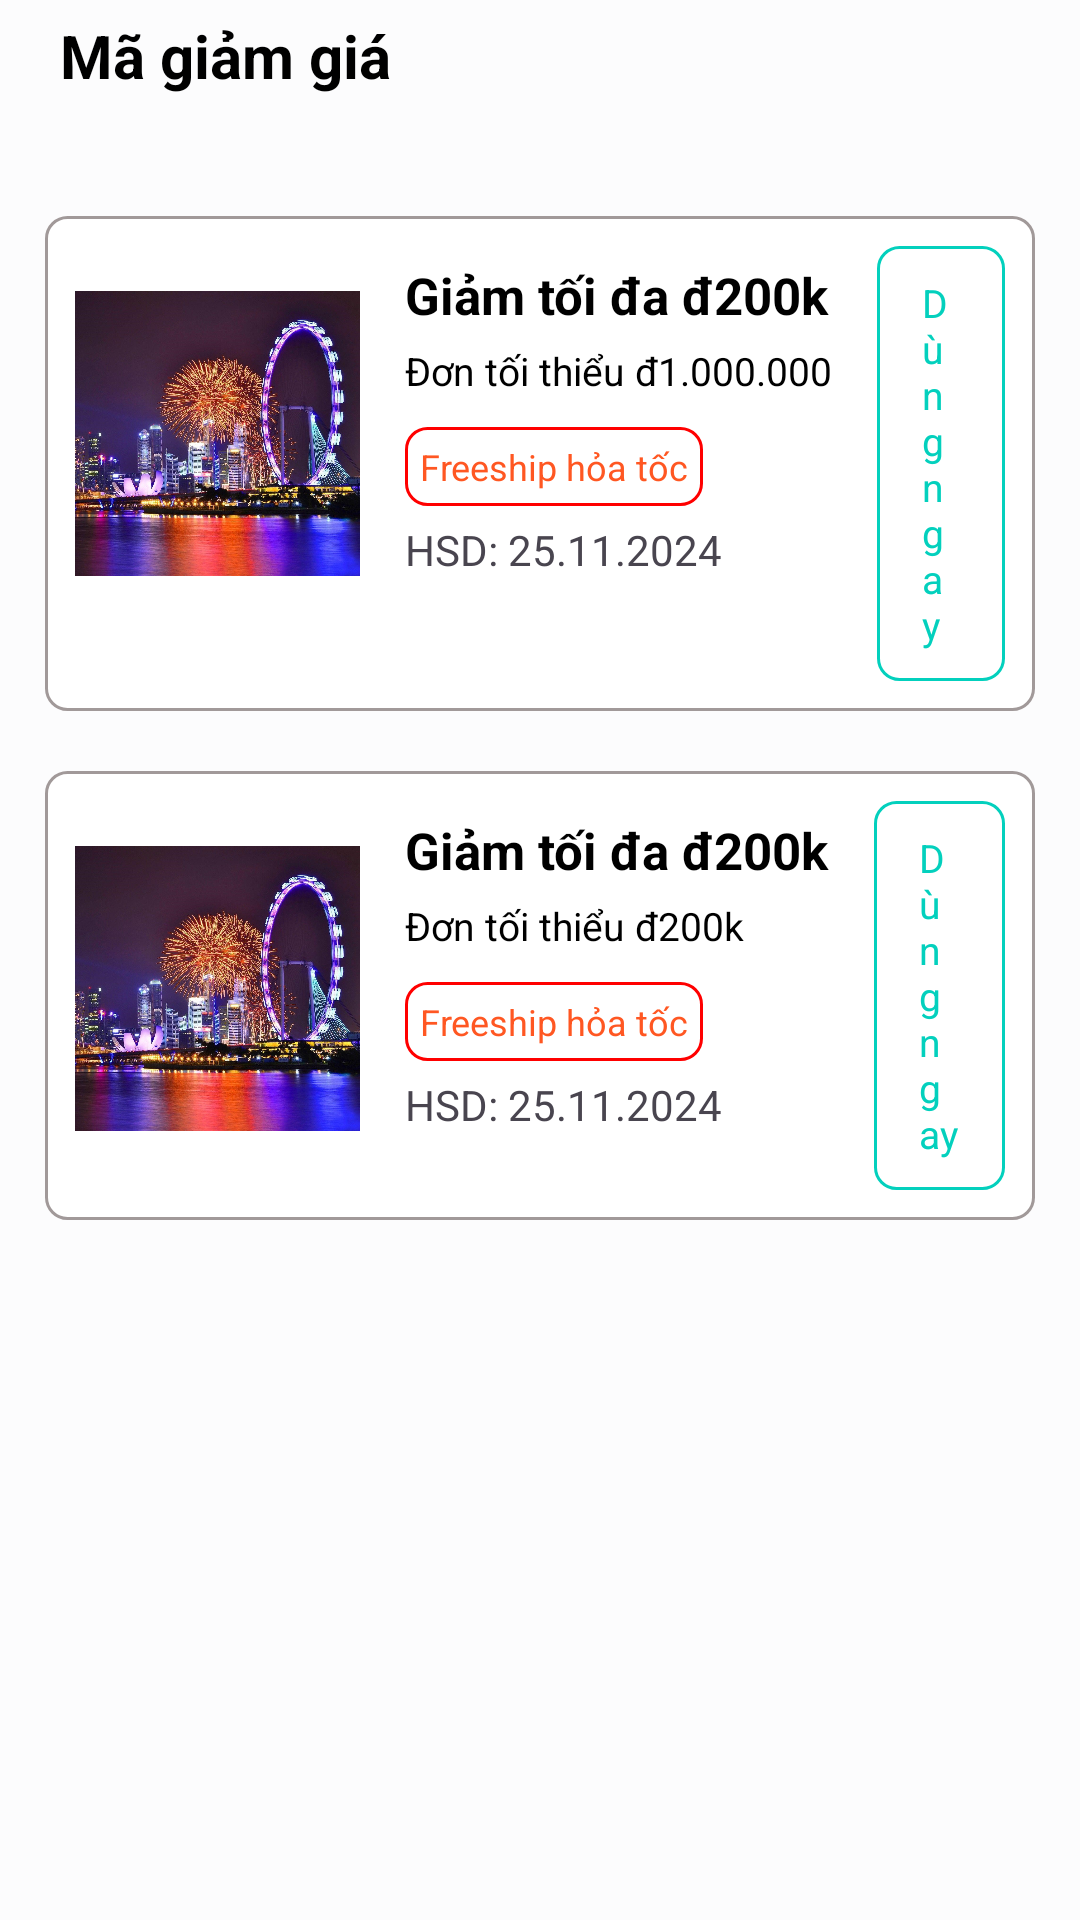

Reconstruct the res/layout file that produces this screen, plus the resources it refers to.
<!-- AndroidManifest.xml: application theme Theme._124LTTD04_TravelAppProject -->
<!-- res/layout/activity_magiamgia.xml -->
<?xml version="1.0" encoding="utf-8"?>
<LinearLayout xmlns:android="http://schemas.android.com/apk/res/android"
    xmlns:app="http://schemas.android.com/apk/res-auto"
    xmlns:tools="http://schemas.android.com/tools"
    android:id="@+id/main"
    android:layout_width="match_parent"
    android:layout_height="match_parent"
    android:orientation="vertical"
    tools:context=".view.tour.tour_MaGiamGia"
    android:background="#FCFCFD">

    <LinearLayout
        android:layout_width="match_parent"
        android:layout_height="wrap_content"
        android:orientation="horizontal"
        android:layout_marginBottom="20dp"
        android:padding="5dp">
        <ImageView
            android:layout_width="wrap_content"
            android:layout_height="wrap_content"
            android:src="@drawable/back_24">
        </ImageView>
        <TextView
            android:layout_width="wrap_content"
            android:layout_height="wrap_content"
            android:text="Mã giảm giá"
            android:textSize="20dp"
            android:textStyle="bold"
            android:textColor="@color/black"
            android:layout_gravity="center"
            android:layout_marginLeft="15dp">

        </TextView>
    </LinearLayout>

    <LinearLayout
        android:layout_width="match_parent"
        android:layout_height="wrap_content"
        android:orientation="vertical"
        android:padding="15dp">

        <LinearLayout
            android:id="@+id/item_tour"
            android:orientation="horizontal"
            android:padding="10dp"
            android:layout_marginBottom="20dp"
            android:layout_width="match_parent"
            android:layout_height="wrap_content"
            android:background="@drawable/border">

            <ImageView
                android:layout_width="95dp"
                android:layout_height="125dp"
                android:layout_marginRight="10dp"
                android:src="@drawable/anh1"
                android:scaleType="fitCenter"/>

            <LinearLayout
                android:orientation="vertical"
                android:padding="5dp"
                android:layout_width="wrap_content"
                android:layout_height="wrap_content">

                <TextView
                    android:layout_width="wrap_content"
                    android:layout_height="wrap_content"
                    android:text="Giảm tối đa đ200k"
                    android:textSize="17dp"
                    android:textColor="@color/black"
                    android:textStyle="bold"/>

                <TextView
                    android:layout_width="wrap_content"
                    android:layout_height="wrap_content"
                    android:layout_marginTop="5dp"
                    android:textSize="13dp"
                    android:text="Đơn tối thiểu đ1.000.000"
                    android:layout_marginBottom="10dp"
                    android:textColor="#000000"/>

                <TextView
                    android:layout_width="wrap_content"
                    android:layout_height="wrap_content"
                    android:padding="5dp"
                    android:text="Freeship hỏa tốc"
                    android:textSize="12dp"
                    android:textColor="#FF5722"
                    android:background="@drawable/red_border">

                </TextView>

                <TextView
                    android:id="@+id/textgach"
                    android:layout_width="wrap_content"
                    android:layout_height="wrap_content"
                    android:layout_marginTop="5dp"
                    android:text="HSD: 25.11.2024"/>
            </LinearLayout>

            <LinearLayout
                android:layout_width="wrap_content"
                android:layout_height="wrap_content"
                android:layout_gravity="center">

                <TextView
                    android:id="@+id/magiamgia_danhgiasanpham"
                    android:layout_width="wrap_content"
                    android:layout_height="wrap_content"
                    android:paddingTop="10dp"
                    android:paddingBottom="10dp"
                    android:paddingLeft="15dp"
                    android:paddingRight="15dp"
                    android:layout_marginLeft="10dp"
                    android:text="Dùng ngay"
                    android:textSize="13dp"
                    android:textColor="#03D0BD"
                    android:background="@drawable/green_border">

                </TextView>
            </LinearLayout>

        </LinearLayout>

        <LinearLayout
            android:id="@+id/item_magiamgia2"
            android:orientation="horizontal"
            android:padding="10dp"
            android:layout_marginBottom="20dp"
            android:layout_width="match_parent"
            android:layout_height="wrap_content"
            android:background="@drawable/border">

            <ImageView
                android:layout_width="95dp"
                android:layout_height="125dp"
                android:layout_marginRight="10dp"
                android:src="@drawable/anh1"
                android:scaleType="fitCenter"/>

            <LinearLayout
                android:orientation="vertical"
                android:padding="5dp"
                android:layout_width="wrap_content"
                android:layout_height="wrap_content">

                <TextView
                    android:layout_width="wrap_content"
                    android:layout_height="wrap_content"
                    android:text="Giảm tối đa đ200k"
                    android:textSize="17dp"
                    android:textColor="@color/black"
                    android:textStyle="bold"/>

                <TextView
                    android:layout_width="wrap_content"
                    android:layout_height="wrap_content"
                    android:layout_marginTop="5dp"
                    android:textSize="13dp"
                    android:text="Đơn tối thiểu đ200k"
                    android:layout_marginBottom="10dp"
                    android:textColor="#000000"/>

                <TextView
                    android:layout_width="wrap_content"
                    android:layout_height="wrap_content"
                    android:padding="5dp"
                    android:text="Freeship hỏa tốc"
                    android:textSize="12dp"
                    android:textColor="#FF5722"
                    android:background="@drawable/red_border">

                </TextView>

                <TextView
                    android:layout_width="wrap_content"
                    android:layout_height="wrap_content"
                    android:layout_marginTop="5dp"
                    android:text="HSD: 25.11.2024"/>
            </LinearLayout>

            <LinearLayout
                android:layout_width="wrap_content"
                android:layout_height="wrap_content"
                android:layout_gravity="center">

                <TextView
                    android:id="@+id/magiamgia_danhgiasanpham2"
                    android:layout_width="wrap_content"
                    android:layout_height="wrap_content"
                    android:paddingTop="10dp"
                    android:paddingBottom="10dp"
                    android:paddingLeft="15dp"
                    android:paddingRight="15dp"
                    android:layout_marginLeft="10dp"
                    android:text="Dùng ngay"
                    android:textSize="13dp"
                    android:textColor="#03D0BD"
                    android:background="@drawable/green_border">

                </TextView>
            </LinearLayout>

        </LinearLayout>
    </LinearLayout>
</LinearLayout>
<!-- resources referenced by this layout -->
<resources>
  <color name="black">#FF000000</color>
  <!-- drawable anh1: jpg bitmap (drawable, 410095 bytes) -->
  <!-- drawable border (drawable) -->
  <?xml version="1.0" encoding="utf-8"?>
  <shape xmlns:android="http://schemas.android.com/apk/res/android"
      android:shape="rectangle">
  
      <solid android:color="@android:color/white" />
  
      <corners android:radius="7dp" />
  
      <stroke android:width="0dp" />
      <size android:height="1dp" />
  
      <stroke
          android:width="1dp"
          android:color="#A19999" />
  </shape>
  <!-- drawable green_border (drawable) -->
  <?xml version="1.0" encoding="utf-8"?>
  <shape xmlns:android="http://schemas.android.com/apk/res/android"
      android:shape="rectangle">
  
      <solid android:color="@android:color/white" />
  
      <corners android:radius="7dp" />
  
      <stroke android:width="0dp" />
      <size android:height="1dp" />
  
      <stroke
          android:width="1dp"
          android:color="#03D0BD" />
  </shape>
  <!-- drawable red_border (drawable) -->
  <?xml version="1.0" encoding="utf-8"?>
  <shape xmlns:android="http://schemas.android.com/apk/res/android"
      android:shape="rectangle">
  
      <solid android:color="@android:color/white" />
  
      <corners android:radius="7dp" />
  
      <stroke android:width="0dp" />
      <size android:height="1dp" />
  
      <stroke
          android:width="1dp"
          android:color="#FF0000" />
  </shape>
  <style name="Theme._124LTTD04_TravelAppProject" parent="Base.Theme._124LTTD04_TravelAppProject" />
  <style name="Base.Theme._124LTTD04_TravelAppProject" parent="Theme.Material3.DayNight.NoActionBar">
          
          
      </style>
</resources>
